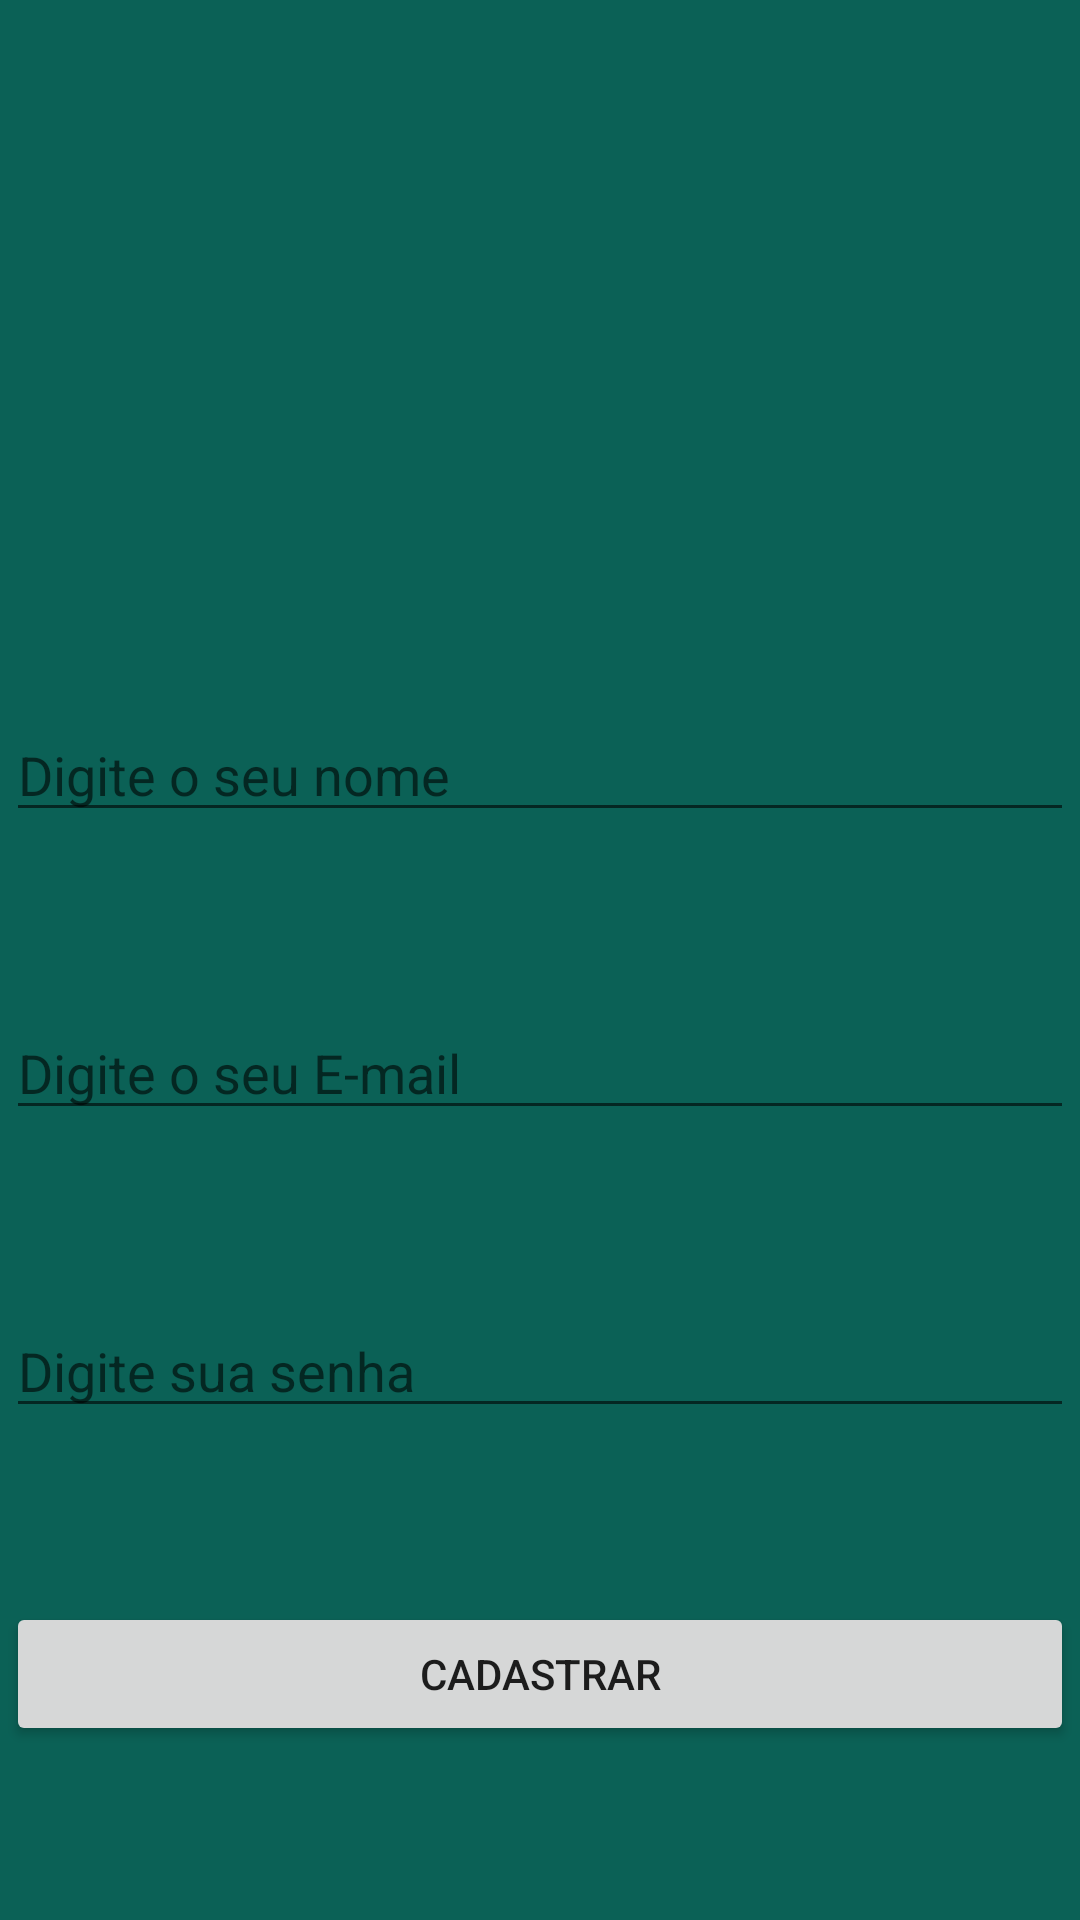

Reconstruct the res/layout file that produces this screen, plus the resources it refers to.
<!-- AndroidManifest.xml: application theme CustomizadoTheme -->
<!-- res/layout/activity_cadastrar_usuario.xml -->
<?xml version="1.0" encoding="utf-8"?>
<android.support.constraint.ConstraintLayout xmlns:android="http://schemas.android.com/apk/res/android"
    xmlns:app="http://schemas.android.com/apk/res-auto"
    xmlns:tools="http://schemas.android.com/tools"
    android:layout_width="match_parent"
    android:layout_height="match_parent"
    android:layout_gravity="center_vertical|center_horizontal"
    android:background="@color/colorPrimary"
    tools:context="privatechatapp.com.br.privatechatapp.activity.CadastrarUsuarioActivity">

    <ImageView
        android:id="@+id/imageView3"
        android:layout_width="150dp"
        android:layout_height="113dp"
        android:foregroundGravity="center_vertical|center_horizontal"
        app:srcCompat="@drawable/usuario"
        app:layout_constraintLeft_toLeftOf="parent"
        app:layout_constraintRight_toRightOf="parent"
        app:layout_constraintTop_toTopOf="parent"
        android:layout_marginTop="65dp" />

    <EditText
        android:id="@+id/edit_cadastrar_nome"
        android:layout_width="356dp"
        android:layout_height="wrap_content"
        android:ems="10"
        android:foregroundGravity="center_vertical|center_horizontal"
        android:hint="Digite o seu nome"
        android:inputType="textPersonName"
        app:layout_constraintLeft_toLeftOf="parent"
        app:layout_constraintRight_toRightOf="parent"
        app:layout_constraintTop_toBottomOf="@+id/imageView3"
        app:layout_constraintBottom_toTopOf="@+id/edit_cadastrar_email" />

    <EditText
        android:id="@+id/edit_cadastrar_email"
        android:layout_width="356dp"
        android:layout_height="wrap_content"
        android:ems="10"
        android:foregroundGravity="center_vertical|center_horizontal"
        android:hint="Digite o seu E-mail"
        android:inputType="textPersonName"
        app:layout_constraintLeft_toLeftOf="parent"
        app:layout_constraintRight_toRightOf="parent"
        app:layout_constraintTop_toBottomOf="@+id/edit_cadastrar_nome"
        app:layout_constraintBottom_toTopOf="@+id/edit_cadastrar_senha" />

    <EditText
        android:id="@+id/edit_cadastrar_senha"
        android:layout_width="356dp"
        android:layout_height="wrap_content"
        android:ems="10"
        android:foregroundGravity="center_vertical|center_horizontal"
        android:hint="Digite sua senha"
        android:inputType="textPersonName"
        app:layout_constraintLeft_toLeftOf="parent"
        app:layout_constraintRight_toRightOf="parent"
        app:layout_constraintTop_toBottomOf="@+id/edit_cadastrar_email"
        app:layout_constraintBottom_toTopOf="@+id/btn_cadastrar_usuario" />

    <Button
        android:id="@+id/btn_cadastrar_usuario"
        android:layout_width="356dp"
        android:layout_height="wrap_content"
        android:foregroundGravity="center_vertical|center_horizontal"
        android:text="@string/btn_cadastrar"
        app:layout_constraintLeft_toLeftOf="parent"
        app:layout_constraintRight_toRightOf="parent"
        app:layout_constraintTop_toBottomOf="@+id/edit_cadastrar_senha"
        app:layout_constraintBottom_toBottomOf="parent" />

</android.support.constraint.ConstraintLayout>
<!-- resources referenced by this layout -->
<resources>
  <color name="colorPrimary">#0b6156</color>
  <string name="btn_cadastrar">CADASTRAR</string>
  <style name="CustomizadoTheme" parent="Theme.AppCompat.Light.DarkActionBar">
          
          <item name="windowNoTitle">true</item>
          <item name="windowActionBar">false</item>
          <item name="colorPrimary">@color/colorPrimary</item>
          <item name="colorPrimaryDark">@color/colorPrimaryDark</item>
          <item name="colorAccent">@color/colorAccent</item>
      </style>
  <color name="colorPrimaryDark">#0a5048</color>
  <color name="colorAccent">#FF4081</color>
</resources>
